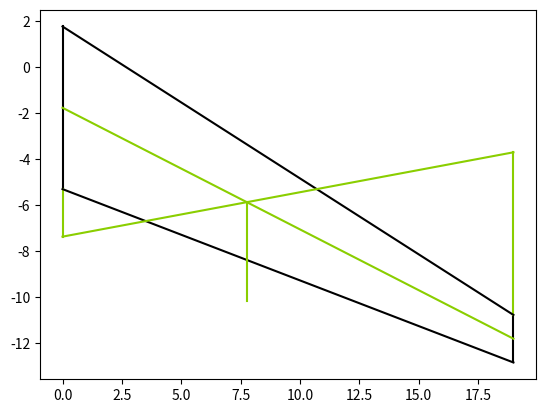

This figure's Python source:
import matplotlib.pyplot as plt
import math

# wing parameters
S = 173.77  # wing area m^2
b = 37.98  # wing span m
AR = 8.3  # aspect ratio
taper = 0.292  # taper ratio
cRoot = 7.08  # root chord m
cTip = 2.07  # tip chord m
sweep = 0.537  # wing sweep rad

def graph(line, colour):
    x, y = line
    plt.plot(x, y, color=colour)

def lineEq(x1, y1, x2, y2):
    m = (y2 - y1) / (x2 - x1)
    c = y1 - m * x1
    return m, c

# graph segments
root = ([0, 0], [(0 + 0.25*cRoot), (-cRoot + 0.25*cRoot)])
rootEx = ([0, 0], [(-cRoot + 0.25*cRoot), (-cRoot - cTip + 0.25*cRoot)])
quarterC = ([0, b/2], [(-0.25*cRoot + 0.25*cRoot), (-0.25*cRoot - (b/2)*math.tan(sweep) + 0.25*cRoot)])
halfC = ([0, b/2], [(-0.5 * cRoot + 0.25*cRoot), (-0.25*cRoot - (b/2)*math.tan(sweep) + 0.25*cTip - 0.5*cTip + 0.25*cRoot)])
tip = ([b/2, b/2], [(-0.25*cRoot - (b/2)*math.tan(sweep) + 0.25*cTip + 0.25*cRoot), (-0.25*cRoot - (b/2)*math.tan(sweep) - 0.75*cTip + 0.25*cRoot)])
tipEx = ([b/2, b/2], [(-0.25*cRoot - (b/2)*math.tan(sweep) + 0.25*cTip + 0.25*cRoot), (-0.25*cRoot - (b/2)*math.tan(sweep) + 0.25*cTip + cRoot + 0.25*cRoot)])
leadingE = ([0, b/2], [(0 + 0.25*cRoot), (-0.25*cRoot - (b/2)*math.tan(sweep) + 0.25*cTip + 0.25*cRoot)])
trailingE = ([0, b/2], [(-cRoot + 0.25*cRoot), (-0.25*cRoot - (b/2)*math.tan(sweep) - 0.75*cTip + 0.25*cRoot)])
diagonal = ([0, b/2], [(-cRoot - cTip + 0.25*cRoot), (-0.25*cRoot - (b/2)*math.tan(sweep) + 0.25*cTip + cRoot + 0.25*cRoot)])

# graphing wing planform
graph(root, "black")
graph(rootEx, "#8ace00")
# graph(quarterC, "#8ace00")
graph(tip, "black")
graph(tipEx, "#8ace00")
graph(leadingE, "black")
graph(trailingE, "black")
graph(diagonal, "#8ace00")
graph(halfC, "#8ace00")

# finding MAC
mHalf, cHalf = lineEq(halfC[0][0], halfC[1][0], halfC[0][1], halfC[1][1])
mDiagonal, cDiagonal = lineEq(diagonal[0][0], diagonal[1][0], diagonal[0][1], diagonal[1][1])
xInter = (cDiagonal - cHalf) / (mHalf - mDiagonal)
yInter = mHalf * xInter + cHalf
MAC = ([xInter, xInter], [yInter, (((-0.25*cRoot - (b/2)*math.tan(sweep) - 0.75*cTip) + cRoot)/(b/2) * xInter - cRoot)])

graph(MAC, "#8ace00")

print(f"MAC: ({xInter:.2f}, {yInter:.2f})")
plt.show()
